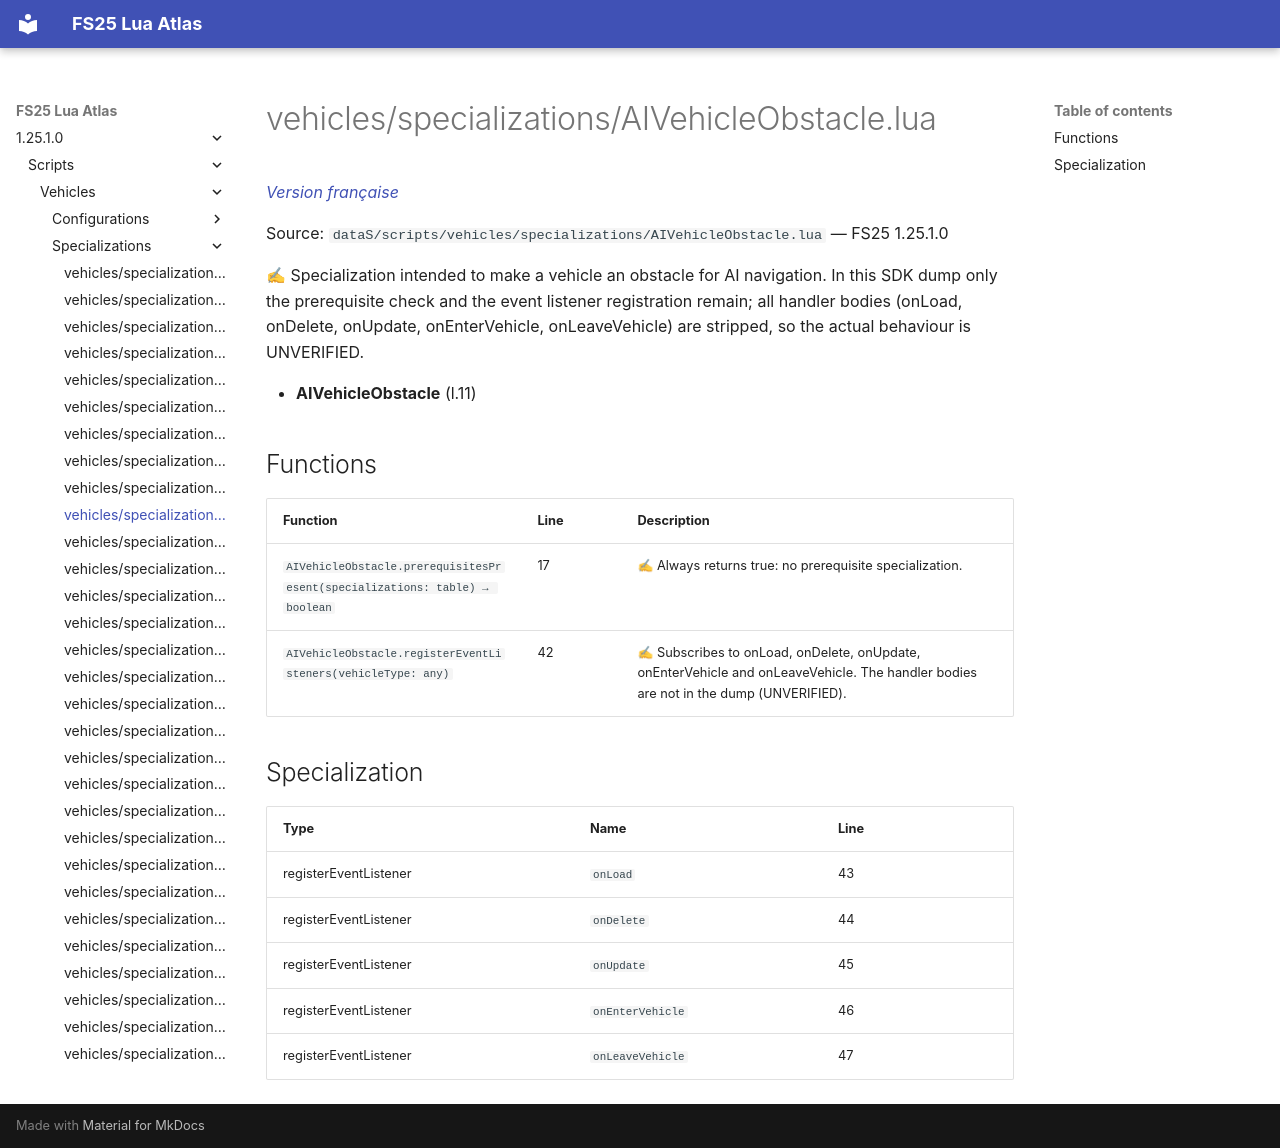

repository: Tim0219800/fs25-lua-atlas · page: 1.25.1.0/scripts/vehicles/specializations/AIVehicleObstacle.html · generator: mkdocs

# vehicles/specializations/AIVehicleObstacle.lua

*[Version française](../../../fr/scripts/vehicles/specializations/AIVehicleObstacle.md)*

Source: `dataS/scripts/vehicles/specializations/AIVehicleObstacle.lua` — FS25 1.25.1.0

✍ Specialization intended to make a vehicle an obstacle for AI navigation. In this SDK dump only the prerequisite check and the event listener registration remain; all handler bodies (onLoad, onDelete, onUpdate, onEnterVehicle, onLeaveVehicle) are stripped, so the actual behaviour is UNVERIFIED.

- **AIVehicleObstacle** (l.11)

## Functions

| Function | Line | Description |
|---|---|---|
| `AIVehicleObstacle.prerequisitesPresent(specializations: table) → boolean` | 17 | ✍ Always returns true: no prerequisite specialization. |
| `AIVehicleObstacle.registerEventListeners(vehicleType: any)` | 42 | ✍ Subscribes to onLoad, onDelete, onUpdate, onEnterVehicle and onLeaveVehicle. The handler bodies are not in the dump (UNVERIFIED). |

## Specialization

| Type | Name | Line |
|---|---|---|
| registerEventListener | `onLoad` | 43 |
| registerEventListener | `onDelete` | 44 |
| registerEventListener | `onUpdate` | 45 |
| registerEventListener | `onEnterVehicle` | 46 |
| registerEventListener | `onLeaveVehicle` | 47 |
